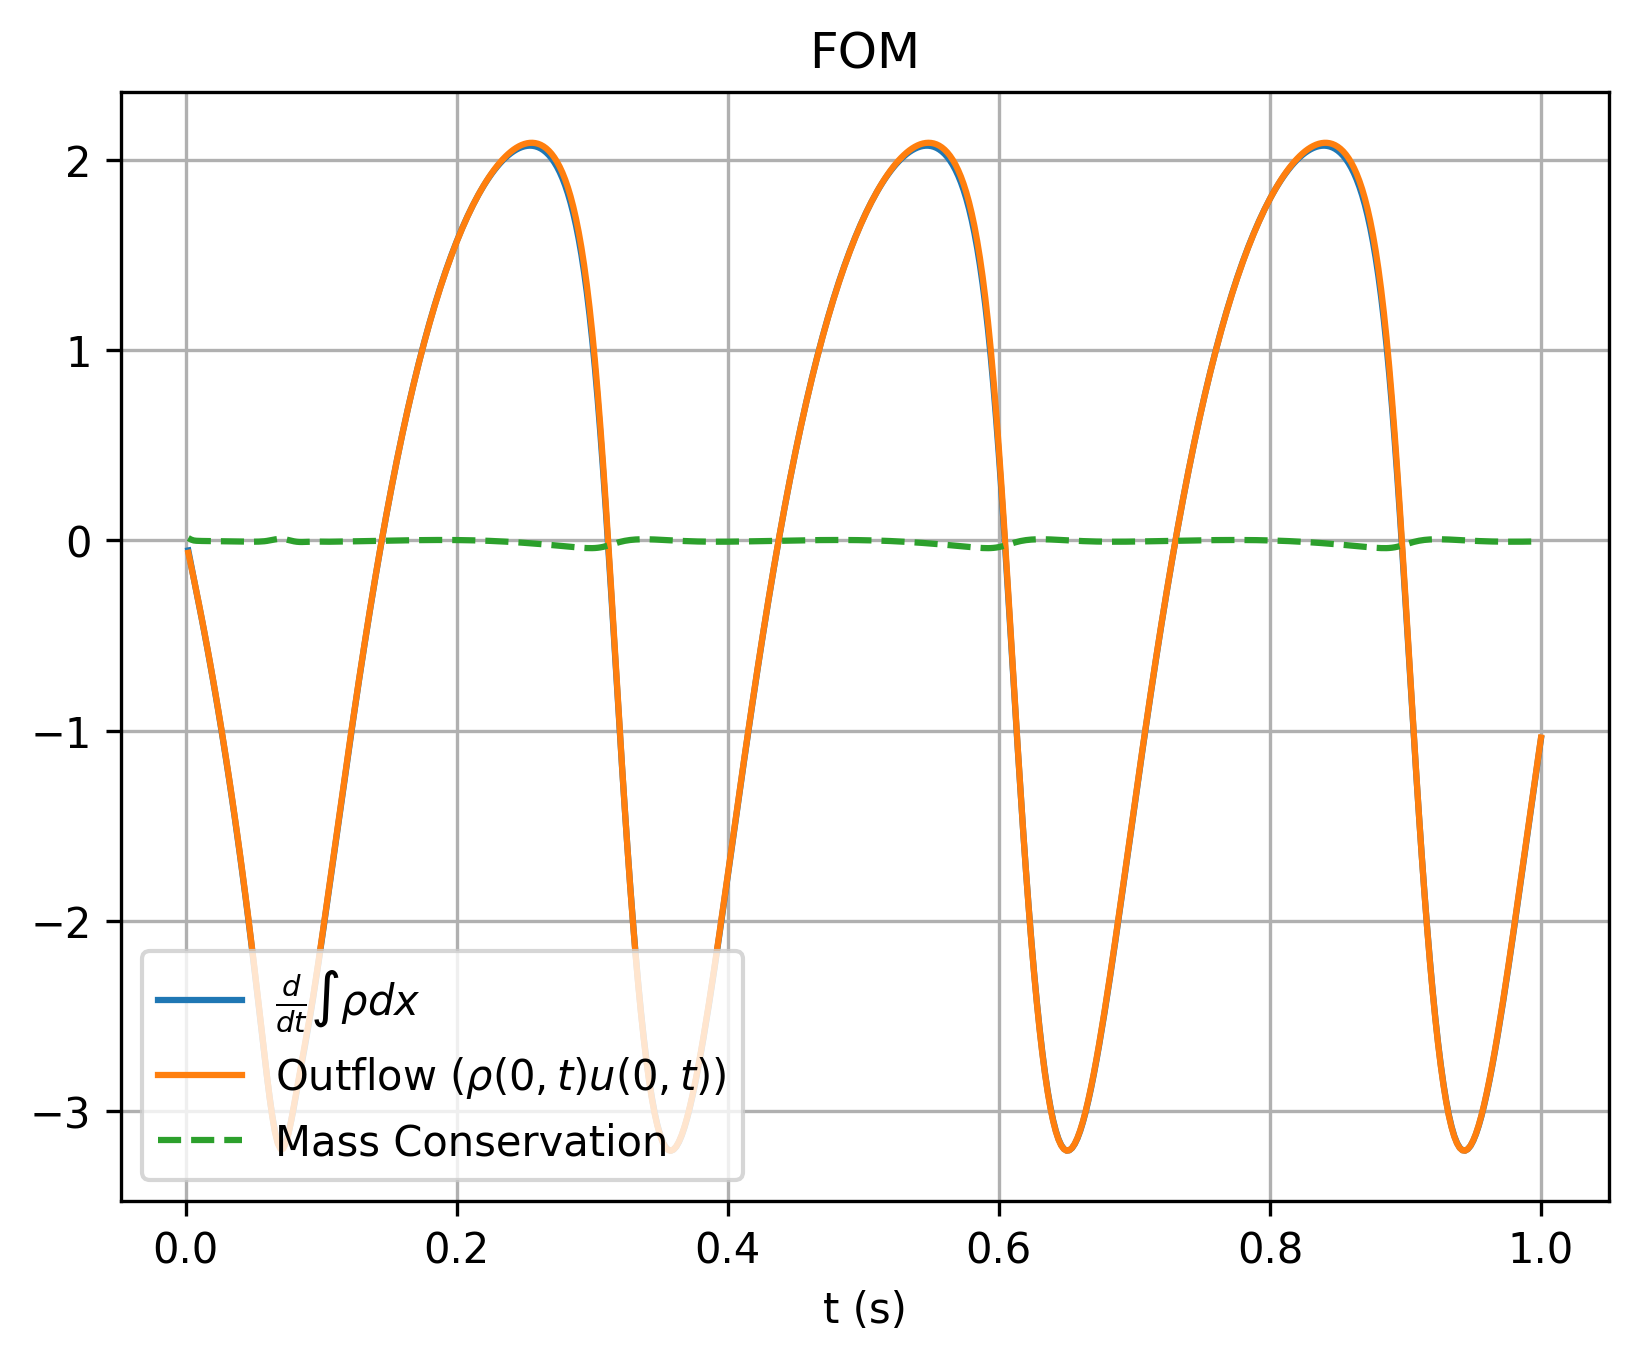

The data file committed next to this chart (first rows):
, which, timesteps, mass, mass_change, outflow
0, fom, 0.002, 1.112, -0.05262, -0.06502
1, fom, 0.004, 1.112, -0.1267, -0.1313
2, fom, 0.006, 1.112, -0.1993, -0.1991
3, fom, 0.008, 1.111, -0.2703, -0.2684
4, fom, 0.01, 1.111, -0.342, -0.3394
5, fom, 0.012, 1.11, -0.415, -0.412
6, fom, 0.014, 1.109, -0.4896, -0.4864
7, fom, 0.016, 1.108, -0.5661, -0.5627
8, fom, 0.018, 1.107, -0.6444, -0.6408
9, fom, 0.02, 1.105, -0.7246, -0.7208
10, fom, 0.022, 1.104, -0.8068, -0.8028
11, fom, 0.024, 1.102, -0.8911, -0.8869
12, fom, 0.026, 1.1, -0.9775, -0.9731
13, fom, 0.028, 1.098, -1.066, -1.061
14, fom, 0.03, 1.096, -1.157, -1.152
15, fom, 0.032, 1.094, -1.25, -1.245
16, fom, 0.034, 1.091, -1.346, -1.34
17, fom, 0.036, 1.088, -1.444, -1.438
18, fom, 0.038, 1.085, -1.545, -1.539
19, fom, 0.04, 1.082, -1.648, -1.642
20, fom, 0.042, 1.079, -1.754, -1.748
21, fom, 0.044, 1.075, -1.863, -1.856
22, fom, 0.046, 1.071, -1.974, -1.968
23, fom, 0.048, 1.067, -2.089, -2.082
24, fom, 0.05, 1.063, -2.207, -2.2
25, fom, 0.052, 1.058, -2.327, -2.32
26, fom, 0.054, 1.053, -2.449, -2.443
27, fom, 0.056, 1.048, -2.573, -2.568
28, fom, 0.058, 1.043, -2.696, -2.692
29, fom, 0.06, 1.038, -2.816, -2.813
30, fom, 0.062, 1.032, -2.928, -2.928
31, fom, 0.064, 1.026, -3.027, -3.03
32, fom, 0.066, 1.02, -3.107, -3.113
33, fom, 0.068, 1.013, -3.163, -3.171
34, fom, 0.07, 1.007, -3.191, -3.199
35, fom, 0.072, 1.001, -3.19, -3.198
36, fom, 0.074, 0.9944, -3.162, -3.168
37, fom, 0.076, 0.9881, -3.113, -3.115
38, fom, 0.078, 0.9819, -3.048, -3.046
39, fom, 0.08, 0.9759, -2.974, -2.969
40, fom, 0.082, 0.97, -2.896, -2.889
41, fom, 0.084, 0.9643, -2.817, -2.809
42, fom, 0.086, 0.9587, -2.738, -2.73
43, fom, 0.088, 0.9533, -2.659, -2.652
44, fom, 0.09, 0.9481, -2.579, -2.572
45, fom, 0.092, 0.943, -2.496, -2.489
46, fom, 0.094, 0.9381, -2.408, -2.402
47, fom, 0.096, 0.9334, -2.317, -2.311
48, fom, 0.098, 0.9288, -2.222, -2.216
49, fom, 0.1, 0.9245, -2.125, -2.118
50, fom, 0.102, 0.9204, -2.025, -2.019
51, fom, 0.104, 0.9164, -1.925, -1.918
52, fom, 0.106, 0.9127, -1.824, -1.818
53, fom, 0.108, 0.9091, -1.723, -1.717
54, fom, 0.11, 0.9058, -1.622, -1.616
55, fom, 0.112, 0.9026, -1.521, -1.515
56, fom, 0.114, 0.8997, -1.42, -1.414
57, fom, 0.116, 0.8969, -1.32, -1.314
58, fom, 0.118, 0.8944, -1.22, -1.214
59, fom, 0.12, 0.8921, -1.12, -1.115
... 440 more rows
